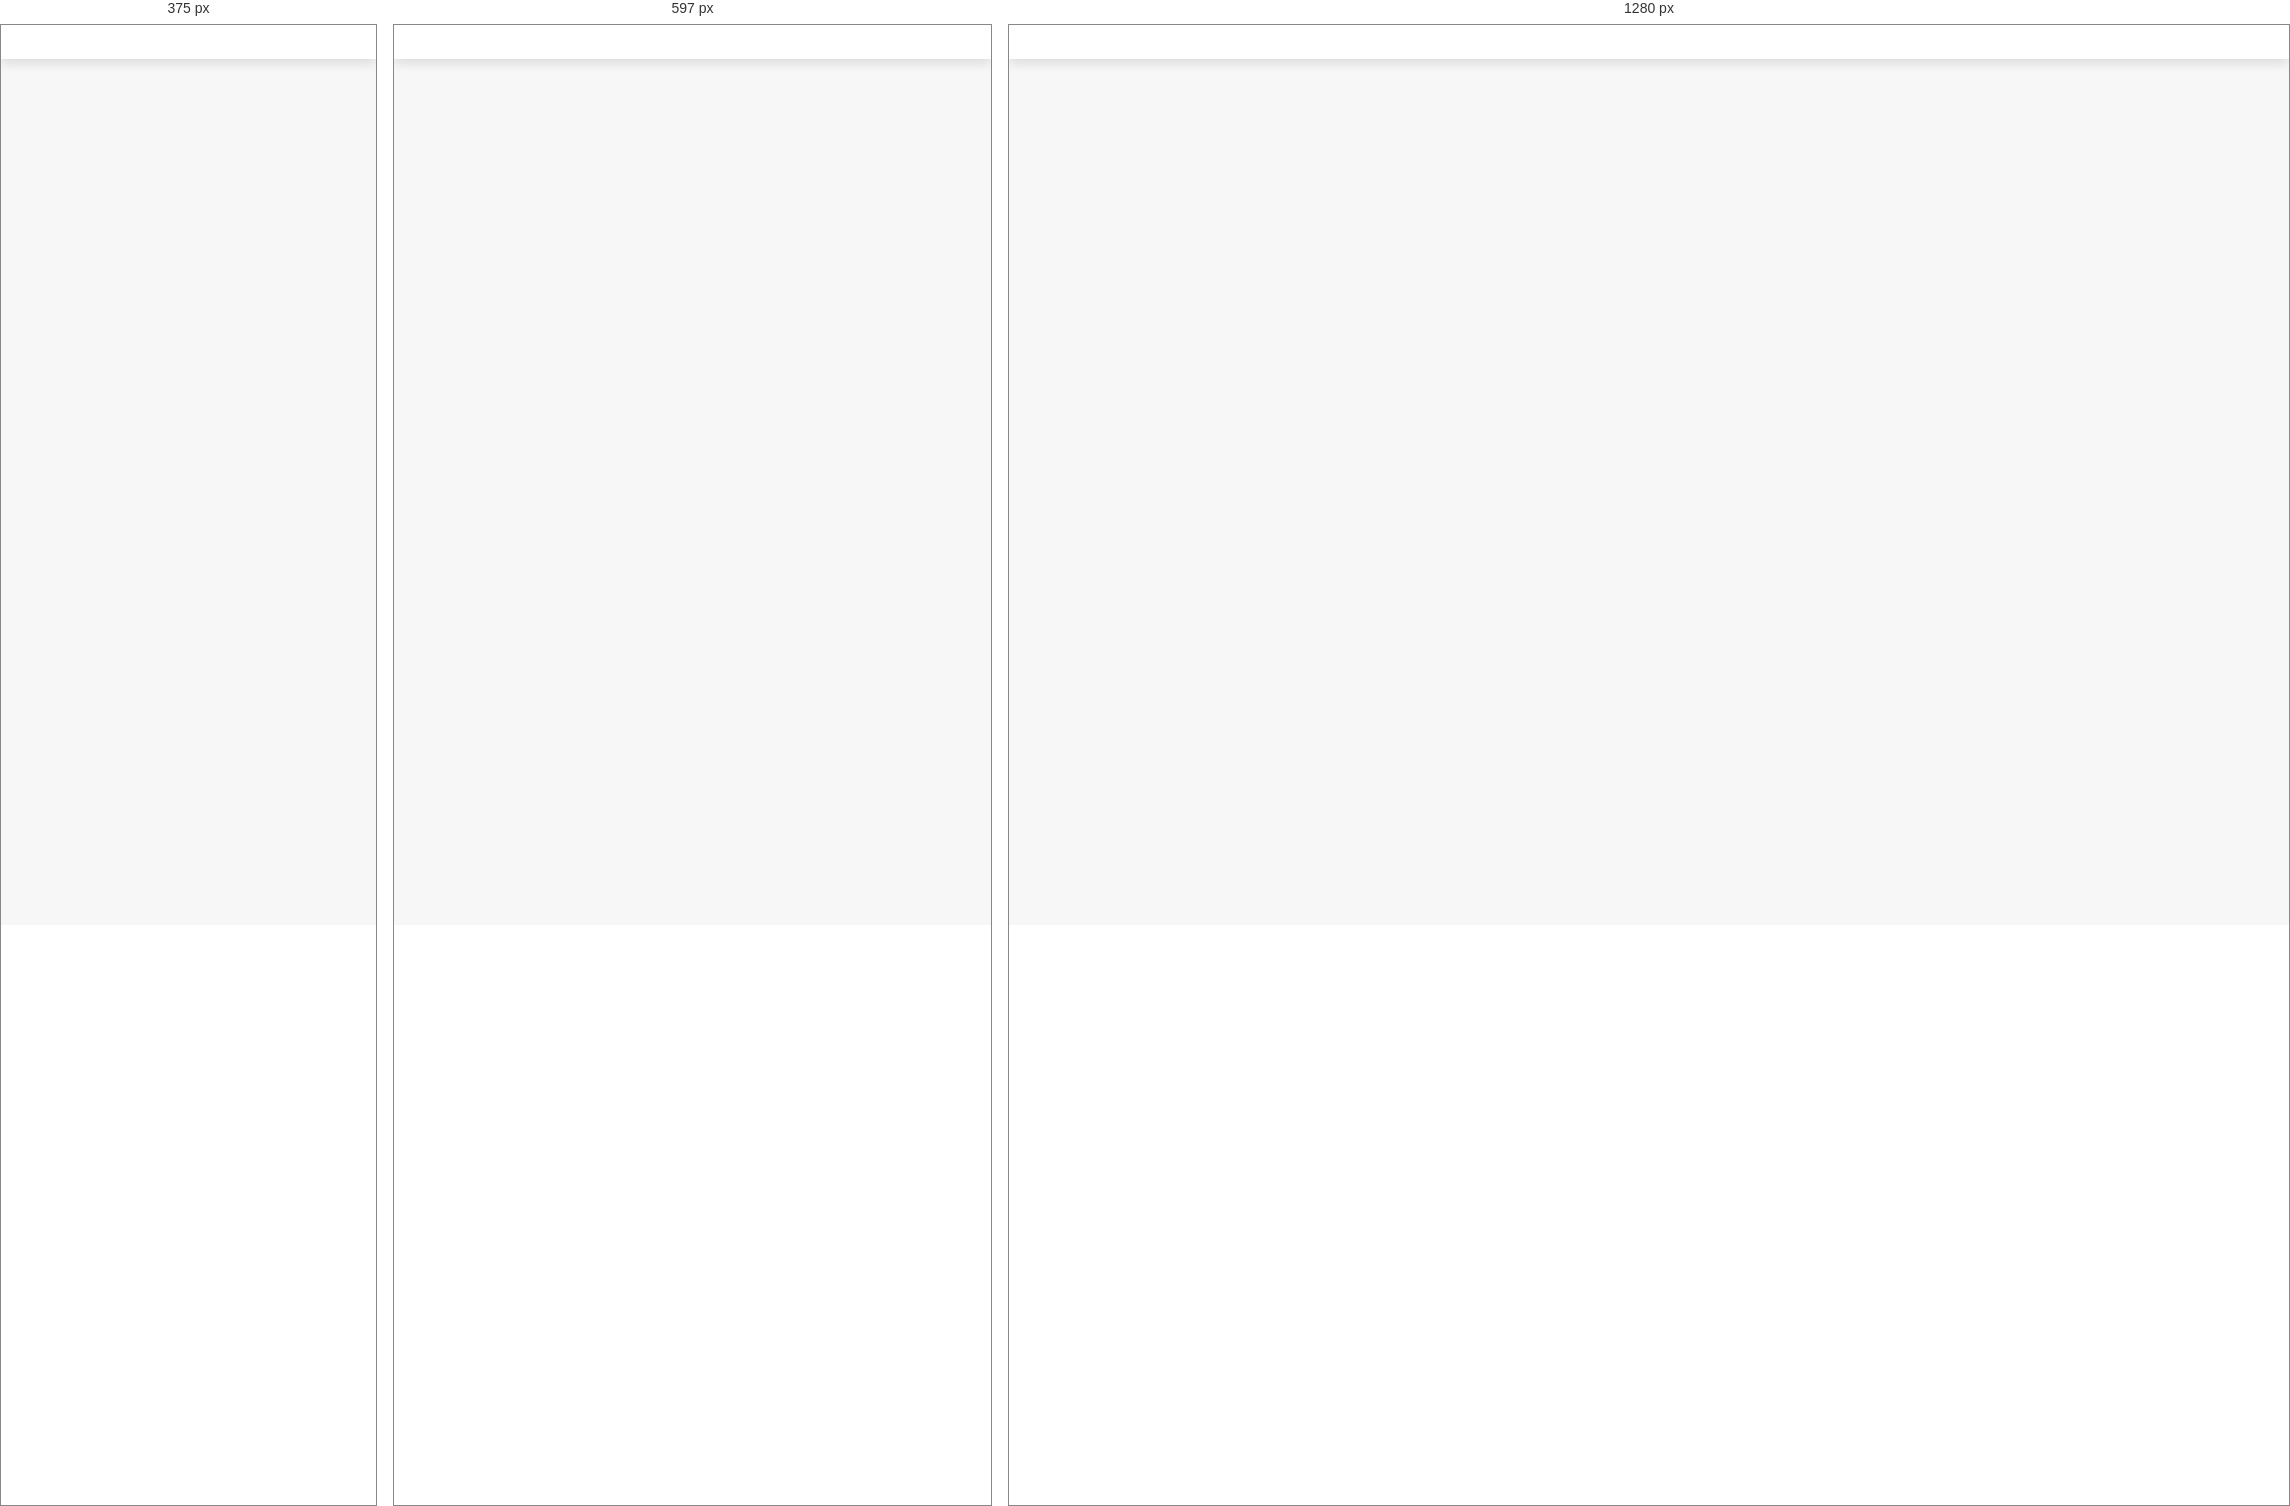
Rendered at 375 px, 597 px and 1280 px, left to right.

<!-- file: Index.html -->
<!DOCTYPE html>
<html lang="en">
  <head>
    <meta charset="UTF-8" />
    <meta http-equiv="X-UA-Compatible" content="IE=edge" />
    <meta name="viewport" content="width=device-width, initial-scale=1.0" />
    <link
      href="https://fonts.googleapis.com/icon?family=Material+Icons"
      rel="stylesheet"
    />

    <link rel="stylesheet" href="./style.css" />
    <link rel="stylesheet" href="main.css">
    <title>Hungry : Find Receipe</title>
  </head>
  <body>
    <!-- header section starts  -->

    <header>
      
    </header>

    <!-- header section ends -->

    <!-- container section  -->
    <div class="searchContainer">
      
    </div>
    <div class="container">
     
      
    </div>
  </body>
</html>

<script src="app.js" type="module"></script>


/* @media block from style.css */
@media (max-width: 768px) {
    .container {
      width: 90vw;
        padding: 2rem 2rem;
    }
  
    .receipe {
      flex-direction: column;
    }
    .foodImg {
      width: 80%;
      margin: auto
    }
    .foodDiscription{
      width: 100%;
    }
    .foodDiscription h1{
      margin-top: 2rem;
    }
  
  
  }

/* @media block from style.css */
@media (max-width: 426px) {
    .container {
      width: 90vw;
        padding: 1rem 1rem;
    }
  
    .receipe {
      flex-direction: column;
    }
    .foodImg {
      width: 100%;
    }
    .foodDiscription{
      width: 100%;
    }
  }

/* @media block from main.css */
@media (max-width: 768px) {
  .header_search form ,#result{
    width: 400px;
  }
  .searchContainer {
    margin-top: 8rem;
  }
  header .logo,
  header .navbar a {
    font-size: 2rem;
  }
}

/* @media block from main.css */
@media (max-width: 426px) {
  .header_search form ,#result{
    width: 320px;
  }
  .searchContainer {
    margin-top: 10rem;
  }
  header .logo,
  header .navbar a {
    font-size: 2rem;
  }
}